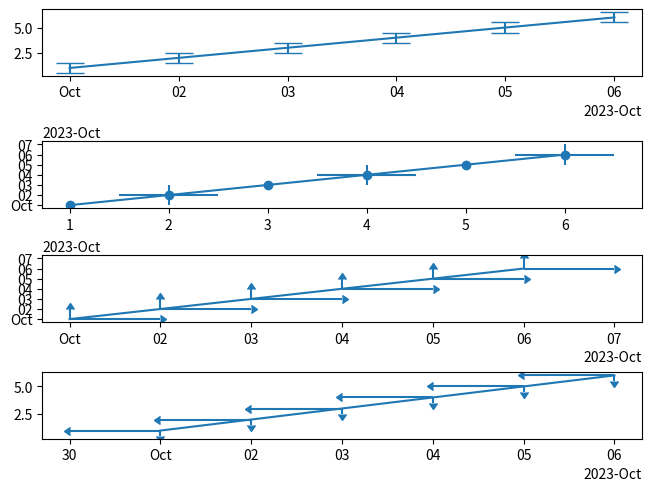

The script that saved this image:
import datetime
import numpy as np

import matplotlib.pyplot as plt
import matplotlib as mpl

def save():
    mpl.rcParams["date.converter"] = "concise"
    
    limit_value = 365
    fig, (ax1, ax2, ax3) = plt.subplots(3, 1, layout="constrained")

    x_range = np.array(range(1, limit_value))
    y_range = np.array(range(1, limit_value))

    start_date = datetime.datetime(2023, 10, 18)

    x_dates = np.array([start_date + datetime.timedelta(days=n) for n in range(1, limit_value)])
    y_dates = np.array([start_date + datetime.timedelta(days=n) for n in range(1, limit_value)])

    ax1.semilogx(x_dates, y_dates)
    ax2.semilogx(x_dates, y_range)
    ax3.semilogx(x_range, y_dates)

    plt.show()

def test_stem():
    mpl.rcParams["date.converter"] = "concise"
    fig, (ax1, ax2, ax3, ax4, ax5, ax6) = plt.subplots(6, 1, layout="constrained")

    limit_value = 10
    above = datetime.datetime(2023, 9, 18)
    below = datetime.datetime(2023, 11, 18)

    x_ranges = np.array(range(1, limit_value))
    y_ranges = np.array(range(1, limit_value))

    x_dates = np.array(
        [datetime.datetime(2023, 10, n) for n in range(1, limit_value)]
    )
    y_dates = np.array(
        [datetime.datetime(2023, 10, n) for n in range(1, limit_value)]
    )

    ax1.stem(x_dates, y_dates, bottom = above)
    ax2.stem(x_dates, y_ranges, bottom = 5)
    ax3.stem(x_ranges, y_dates, bottom = below)

    ax4.stem(x_ranges, y_dates, orientation="horizontal", bottom=above) 
    ax5.stem(x_dates, y_ranges, orientation="horizontal", bottom=5)
    ax6.stem(x_ranges, y_dates, orientation="horizontal", bottom=below)

    plt.show()

def test_text():
    mpl.rcParams["date.converter"] = 'concise'
    fig, (ax1, ax2, ax3) = plt.subplots(3, 1, layout="constrained")
    limit_value = 10
    font_properties = {'family': 'serif', 'size': 12, 'weight': 'bold'}

    test_date = datetime.datetime(2023, 10, 1)

    x_data = np.array(range(1, limit_value))
    y_data = np.array(range(1, limit_value))

    x_dates = np.array(
        [datetime.datetime(2023, 10, n) for n in range(1, limit_value)]
    )
    y_dates = np.array(
        [datetime.datetime(2023, 10, n) for n in range(1, limit_value)]
    )

    ax1.plot(x_dates, y_data)
    ax1.text(test_date, 5, "Inserted Text", **font_properties)

    ax2.plot(x_data, y_dates)
    ax2.text(7, test_date, "Inserted Text", **font_properties)

    ax3.plot(x_dates, y_dates)
    ax3.text(test_date, test_date, "Inserted Text", **font_properties)

    plt.show()

def test():
    fig, ax = plt.subplots()
    x = [1, 2, 3, 4, 5]
    y = [2, 4, 1, 3, 6]
    ax.plot(x, y, label='Data')

    # Add text to the plot using ax.text
    text_x = 3  # X-coordinate
    text_y = 5  # Y-coordinate
    text = "This is the peak"  # Text content

    # Specify font properties as individual keyword arguments
    font_properties = {
        'family': 'serif',
        'size': 12,
        'style': 'italic',
        'weight': 'bold',
        'color': 'blue'
    }

    # Add the text to the plot
    ax.text(text_x, text_y, text, **font_properties)

    # Add labels and legend
    ax.set_xlabel('X-axis')
    ax.set_ylabel('Y-axis')
    ax.set_title('Example Plot')
    ax.legend()

    plt.show()

def test_fill():
    mpl.rcParams["date.converter"] = "concise"
    fig, ax = plt.subplots()
    range_threshold = 30

    x_dates = np.array(
        [datetime.datetime(2023, 10, delta) for delta in range(1, range_threshold)]
    )
    y_dates = np.array(
        [datetime.datetime(2023, 10, delta) for delta in range(1, range_threshold)]
    )
    x_ranges = np.array(range(1, range_threshold))
    y_ranges = np.array(range(1, range_threshold))

    # ax.fill("time", "signal",
    # data={"time": x_ranges, "signal": y_ranges})
    ax.semilogy(x_dates, y_dates, "b", nonpositive='mask')
    plt.show()

# def test_fill():
#     mpl.rcParams["date.converter"] = "concise"
#     fig, ax = plt.subplots()
#     range_threshold = 10

#     x_dates = np.array([datetime.datetime(2023, 10, delta) for delta in range(1, range_threshold)])
#     y_dates = np.array([datetime.datetime(2023, 10, delta) for delta in range(1, range_threshold)])
#     x_ranges = np.array(range(1, range_threshold))
#     y_ranges = np.array(range(1, range_threshold))

#     # ax.fill(x_dates, y_dates, "b")
#     ax.fill("time", "signal",
#         data={"time": [0, 1, 2], "signal": [0, 1, 0]})
#     plt.show()

def why():
    mpl.rcParams["date.converter"] = "concise"
    limit = 5
    fig, (ax1, ax2, ax3, ax4) = plt.subplots(4, 1, layout="constrained")

    start_date = datetime.date(2023, 1, 1)
    date_x = [start_date + datetime.timedelta(days=i) for i in range(1, limit)]
    date_y = [start_date + datetime.timedelta(days=i) for i in range(1, limit)]
    x_ranges = np.array(range(1, limit))
    y_ranges = np.array(range(1, limit))

    ax1.step(x_ranges, date_y, 'g', where='pre', label='pre')
    ax2.step(date_x, y_ranges, 'b', where='mid', label='mid')
    ax3.step(date_x, date_y, 'r', where='post', label='post')
    ax4.step("date", "signal",
            data={"date": date_x, "signal": y_ranges},
            where='mid', label='mid')
    

    # Show the plot
    plt.show()

def test_error():
    mpl.rcParams["date.converter"] = "concise" 
    fig, (ax1, ax2, ax3, ax4) = plt.subplots(4, 1, layout="constrained")
    limit = 7
    
    start_date = datetime.datetime(2023, 1, 1)
    # x_dates =  np.arange(start_date, start_date+datetime.timedelta(weeks=1), datetime.timedelta(days=1))
    # y_dates = np.arange(start_date, start_date+datetime.timedelta(weeks=1), datetime.timedelta(days=1))
    x_dates = np.array([datetime.datetime(2023, 10, delta) for delta in range(1, limit)])
    y_dates = np.array([datetime.datetime(2023, 10, delta) for delta in range(1, limit)])
    # x_date_error = [i * 0.1 for i in range(1, limit)]
    # y_date_error = [i * 0.1 for i in range(1, limit)]
    # x_date_error = np.array([datetime.timedelta(days=i) for i in range(1, limit)])
    # y_date_error = np.array([datetime.timedelta(days=i) for i in range(1, limit)])
    x_date_error = datetime.timedelta(days=1)
    y_date_error = datetime.timedelta(days=1)
    x_values = list(range(1, limit))
    y_values = list(range(1, limit))
    x_value_error = 0.5
    y_value_error = 0.5

    ax1.errorbar(x_dates, y_values, 
                 yerr=y_value_error,
                 capsize=10,
                 barsabove=True, 
                 label='Data')
    
    ax2.errorbar(x_values, y_dates, 
                 xerr=x_value_error, yerr=y_date_error,
                 errorevery=(1, 2),
                 fmt='-o', label='Data')
    
    ax3.errorbar(x_dates, y_dates, 
                 xerr=x_date_error, yerr=y_date_error,
                 lolims=True, xlolims=True,
                 label='Data')
    
    ax4.errorbar(x_dates, y_values, 
                 xerr=x_date_error, yerr=y_value_error,
                 uplims=True, xuplims=True,
                 label='Data')

    plt.show()



def main():
    #test_text()
    # test_fill()
#    why()
    # test_stem()
    test_error()

if __name__ == "__main__":
    main()
